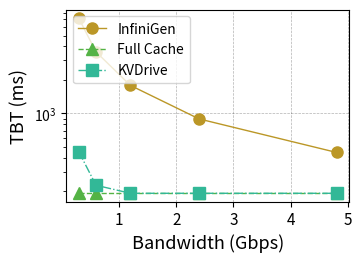

Python code for this plot: (Note: this script raises an exception after producing the figure.)
import numpy as np
import matplotlib.pyplot as plt
import matplotlib.pylab as pylab
from matplotlib.ticker import MultipleLocator, FormatStrFormatter

# 绘图参数全家桶
params = {
    'axes.labelsize': '13',
    'xtick.labelsize': '11',
    'ytick.labelsize': '10',
    'legend.fontsize': '10',
    'figure.figsize': '3.5, 2.5',
    'figure.dpi': '300',
    'figure.subplot.left': '0.15',
    'figure.subplot.right': '0.96',
    'figure.subplot.bottom': '0.14',
    'figure.subplot.top': '0.91',
    'pdf.fonttype': '42',
    'ps.fonttype': '42',
}
pylab.rcParams.update(params)

# 数据准备
N = 5
Bandwidth = np.array([0.3, 0.6, 1.2, 2.4, 4.8])  # x 轴窗口大小
Strawman =   268 * 8/ Bandwidth
Fullcache =   np.array([96, 96, 96, 96, 96 ]) *2
KVDrive =  17 * 8/ Bandwidth  # 通信时间
KVDrive = np.maximum(KVDrive, 96*2)
Strawman = np.maximum(Strawman, 96*2)
# KVDrive[3:5] = 96.9
# KVDrive[4] = 80
# load_model_structure = np.array([0.856, 0.861, 1.857, 3.636]) / 32 * 100  # 加载模型结构百分比
# assign_weight = np.array([0.231, 0.256, 0.154, 0.295]) / 32 * 100  # 分配权重百分比

# x 轴位置
ind = np.arange(N)

# 颜色定义
color_1 = "#F27970"
color_2 = "#BB9727"
color_3 = "#54B345"
color_4 = "#32B897"
color_5 = "#05B9E2"

# 创建画布
fig = plt.figure(1)
ax1 = plt.subplot(111)

# 绘制多条折线
plt.plot(Bandwidth, Strawman, label='InfiniGen', color=color_2, marker='o', linestyle='-', linewidth=1, markersize=8)
plt.plot(Bandwidth, Fullcache, label='Full Cache', color=color_3, marker='^', linestyle='--', linewidth=1, markersize=8)
plt.plot(Bandwidth, KVDrive, label='KVDrive', color=color_4, marker='s', linestyle='-.', linewidth=1, markersize=8)

# 设置 x 轴和 y 轴标签
plt.xlabel('Bandwidth (Gbps)')
plt.ylabel('TBT (ms)')

# 设置 x 轴刻度
# plt.xticks(ind, window_sizes)
ax1.xaxis.set_major_locator(MultipleLocator(1)) 
ax1.set_yscale('log') 
# 设置 y 轴范围
ax1.set_ylim(0, max(max(Strawman), max(Fullcache), max(KVDrive)) * 1.2)  # 动态调整 y 轴上限

# 添加图例
plt.legend(loc="upper left")
ax1.xaxis.set_major_locator(MultipleLocator(1))
# 添加网格
plt.grid(linestyle="--", linewidth=0.5, color='black', alpha=0.3)

# 保存图像
plt.savefig("figure/Ex_bandwidth_7B.pdf", format='pdf', bbox_inches='tight')

# 显示图像
plt.show()